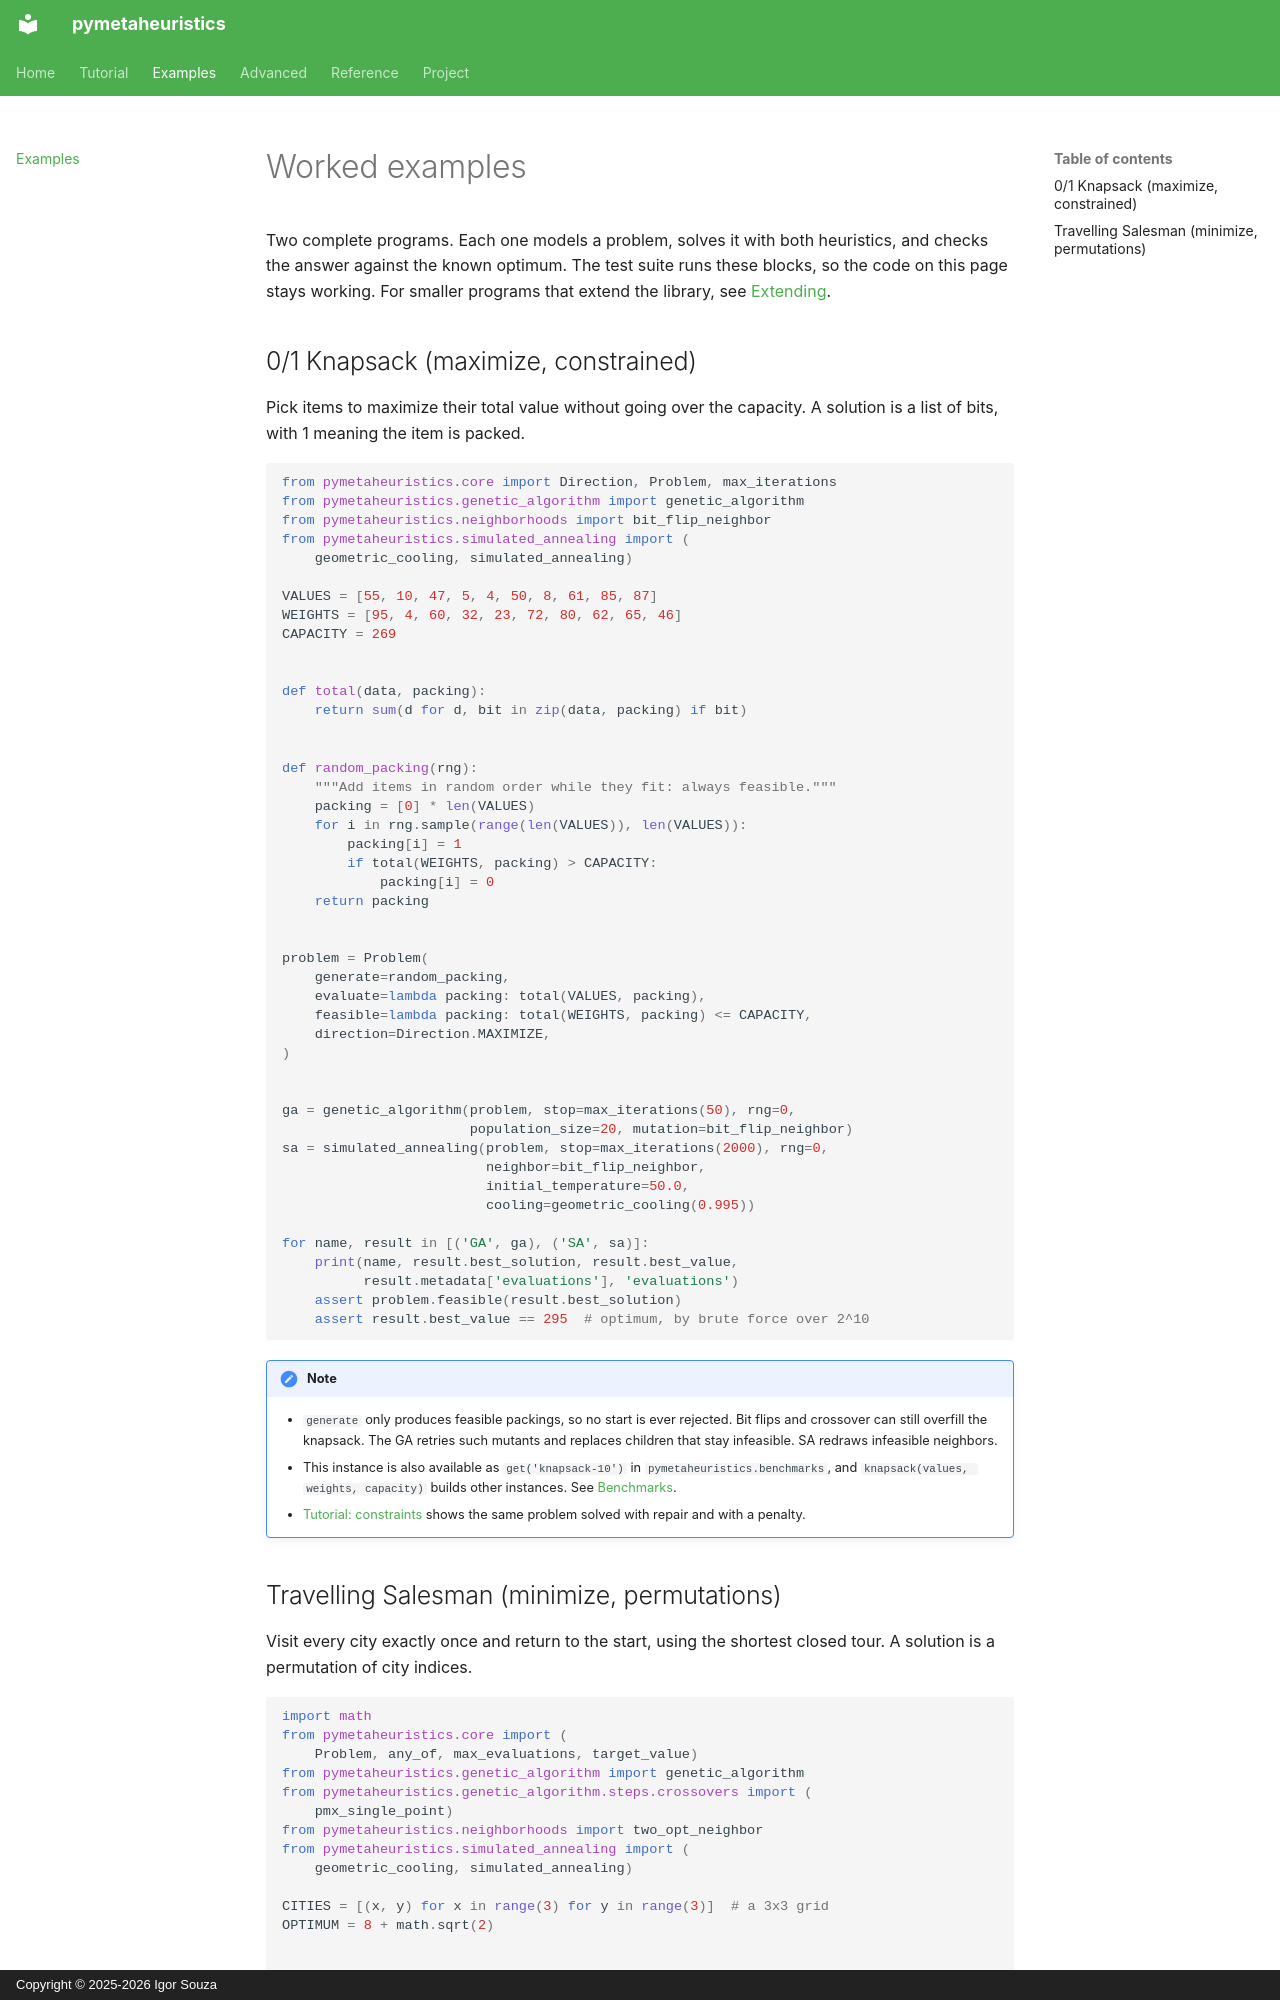

repository: igormcsouza/pymetaheuristics · page: examples/index.html · generator: mkdocs · copyright: Copyright © 2025-2026 Igor Souza

# Worked examples

Two complete programs. Each one models a problem, solves it with both
heuristics, and checks the answer against the known optimum. The test suite
runs these blocks, so the code on this page stays working. For smaller
programs that extend the library, see [Extending](extending.md).

## 0/1 Knapsack (maximize, constrained)

Pick items to maximize their total value without going over the capacity.
A solution is a list of bits, with 1 meaning the item is packed.

```python
from pymetaheuristics.core import Direction, Problem, max_iterations
from pymetaheuristics.genetic_algorithm import genetic_algorithm
from pymetaheuristics.neighborhoods import bit_flip_neighbor
from pymetaheuristics.simulated_annealing import (
    geometric_cooling, simulated_annealing)

VALUES = [55, 10, 47, 5, 4, 50, 8, 61, 85, 87]
WEIGHTS = [95, 4, 60, 32, 23, 72, 80, 62, 65, 46]
CAPACITY = 269


def total(data, packing):
    return sum(d for d, bit in zip(data, packing) if bit)


def random_packing(rng):
    """Add items in random order while they fit: always feasible."""
    packing = [0] * len(VALUES)
    for i in rng.sample(range(len(VALUES)), len(VALUES)):
        packing[i] = 1
        if total(WEIGHTS, packing) > CAPACITY:
            packing[i] = 0
    return packing


problem = Problem(
    generate=random_packing,
    evaluate=lambda packing: total(VALUES, packing),
    feasible=lambda packing: total(WEIGHTS, packing) <= CAPACITY,
    direction=Direction.MAXIMIZE,
)


ga = genetic_algorithm(problem, stop=max_iterations(50), rng=0,
                       population_size=20, mutation=bit_flip_neighbor)
sa = simulated_annealing(problem, stop=max_iterations(2000), rng=0,
                         neighbor=bit_flip_neighbor,
                         initial_temperature=50.0,
                         cooling=geometric_cooling(0.995))

for name, result in [('GA', ga), ('SA', sa)]:
    print(name, result.best_solution, result.best_value,
          result.metadata['evaluations'], 'evaluations')
    assert problem.feasible(result.best_solution)
    assert result.best_value == 295  # optimum, by brute force over 2^10
```

!!! note
    - `generate` only produces feasible packings, so no start is ever rejected.
      Bit flips and crossover can still overfill the knapsack. The GA retries
      such mutants and replaces children that stay infeasible. SA redraws
      infeasible neighbors.
    - This instance is also available as `get('knapsack-10')` in
      `pymetaheuristics.benchmarks`, and `knapsack(values, weights, capacity)`
      builds other instances. See [Benchmarks](benchmarks.md).
    - [Tutorial: constraints](tutorial/constraints.md) shows the
      same problem solved with repair and with a penalty.
